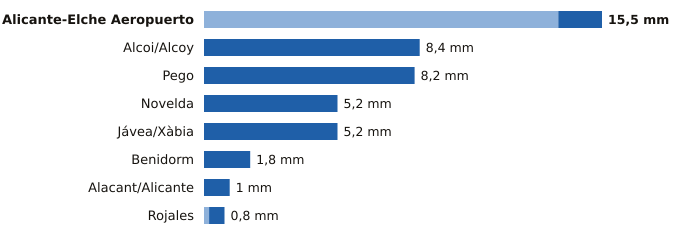

The table this chart was drawn from, first rows:
estacion, provincia, indicativo, mm_6_dias_anteriores, mm_hoy, mm_7_dias, horas_de_hoy
Alicante-Elche Aeropuerto, Alicante, 8019, 13.8, 1.7, 15.5, 20
Alcoi/Alcoy, Alicante, 8059C, 0.0, 8.4, 8.4, 20
Pego, Alicante, 8057C, 0.0, 8.2, 8.2, 16
Novelda, Alicante, 8013X, 0.0, 5.2, 5.2, 17
Jávea/Xàbia, Alicante, 8050X, 0.0, 5.2, 5.2, 20
Benidorm, Alicante, 8036Y, 0.0, 1.8, 1.8, 19
Alacant/Alicante, Alicante, 8025, 0.0, 1.0, 1.0, 20
Rojales, Alicante, 7261X, 0.2, 0.6, 0.8, 19
